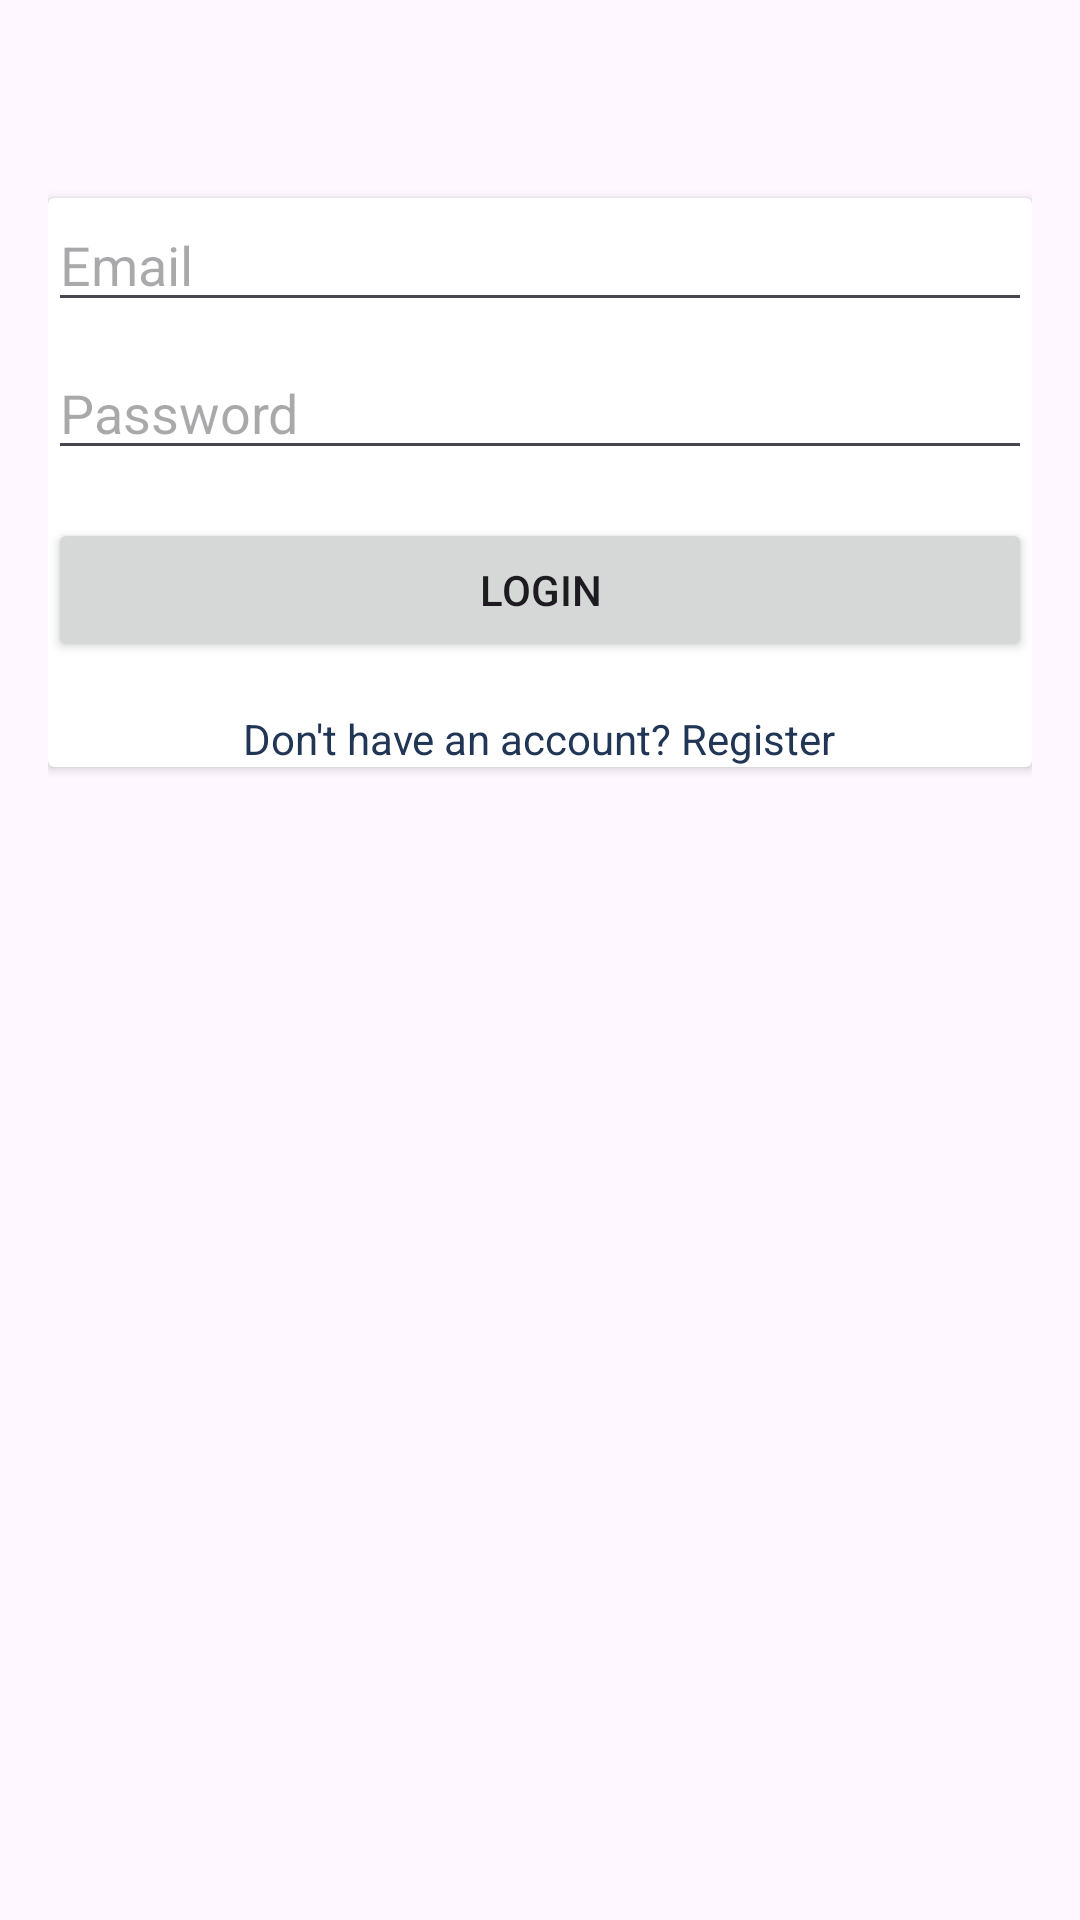

Android layout source for this screen:
<!-- AndroidManifest.xml: application theme Theme.Wmpenroll -->
<!-- res/layout/activity_login.xml -->
<RelativeLayout xmlns:android="http://schemas.android.com/apk/res/android"
    android:layout_width="match_parent"
    android:layout_height="match_parent"
    android:padding="16dp">

    <androidx.cardview.widget.CardView
        android:layout_width="match_parent"
        android:layout_height="wrap_content"
        android:layout_marginTop="50dp"
        android:padding="16dp"
        android:elevation="4dp">

        <LinearLayout
            android:layout_width="match_parent"
            android:layout_height="wrap_content"
            android:orientation="vertical">

            <EditText
                android:id="@+id/emailEditText"
                android:layout_width="match_parent"
                android:layout_height="wrap_content"
                android:hint="Email"
                android:inputType="textEmailAddress" />

            <EditText
                android:id="@+id/passwordEditText"
                android:layout_width="match_parent"
                android:layout_height="wrap_content"
                android:hint="Password"
                android:inputType="textPassword"
                android:layout_marginTop="8dp" />

            <Button
                android:id="@+id/loginButton"
                android:layout_width="match_parent"
                android:layout_height="wrap_content"
                android:text="Login"
                android:layout_marginTop="16dp" />

            <TextView
                android:id="@+id/registerTextView"
                android:layout_width="wrap_content"
                android:layout_height="wrap_content"
                android:text="Don't have an account? Register"
                android:textColor="#213555"
                android:layout_marginTop="16dp"
                android:layout_gravity="center_horizontal" />
        </LinearLayout>

    </androidx.cardview.widget.CardView>

</RelativeLayout>
<!-- resources referenced by this layout -->
<resources>
  <style name="Theme.Wmpenroll" parent="Base.Theme.Wmpenroll" />
  <style name="Base.Theme.Wmpenroll" parent="Theme.Material3.DayNight.NoActionBar">
          
          
      </style>
</resources>
